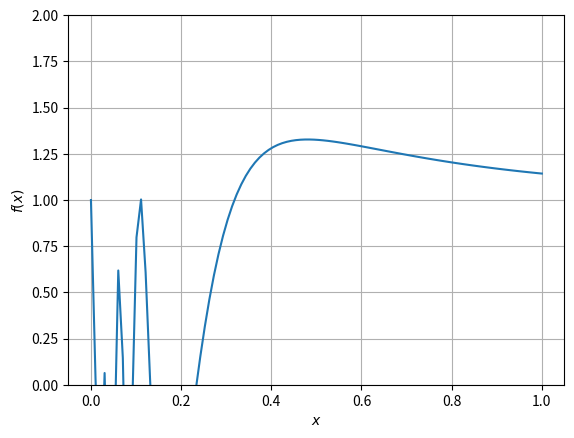

This figure's Python source: (Note: this script raises an exception after producing the figure.)
from __future__ import division 
import numpy as np
import matplotlib.pyplot as plt

x = np.linspace(1e-5,1,100)
fx = 2*x*np.sin(1/x)-np.cos(1/x)
 	
plt.plot(x,fx)
plt.grid()
plt.xlabel('$x$')
plt.ylabel('$f(x)$')
plt.ylim([0, 2])
# # # #Comment the following line
plt.savefig('../figs/2.eps')
plt.show()

